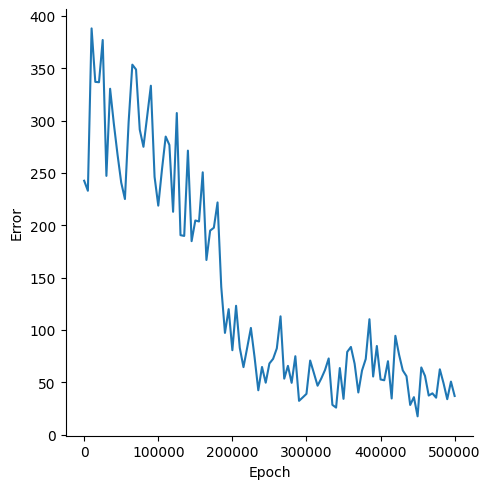

The table this chart was drawn from, first rows:
, Epoch, Error
0, 0, 242.6
1, 5000, 233
2, 10000, 388.1
3, 15000, 337
4, 20000, 336.7
5, 25000, 377
6, 30000, 247.2
7, 35000, 330.5
8, 40000, 297.2
9, 45000, 267.7
10, 50000, 240.8
11, 55000, 225.1
12, 60000, 298.8
13, 65000, 353.5
14, 70000, 348.8
15, 75000, 291.4
16, 80000, 275
17, 85000, 304.1
18, 90000, 333.4
19, 95000, 246.3
20, 100000, 218.8
21, 105000, 253.3
22, 110000, 284.8
23, 115000, 276.8
24, 120000, 212.9
25, 125000, 307.3
26, 130000, 190.6
27, 135000, 189.8
28, 140000, 271.4
29, 145000, 184.9
30, 150000, 204.6
31, 155000, 203.7
32, 160000, 250.6
33, 165000, 166.9
34, 170000, 194.9
35, 175000, 197.7
36, 180000, 221.9
37, 185000, 141.2
38, 190000, 97.2
39, 195000, 119.9
40, 200000, 80.66
41, 205000, 123.1
42, 210000, 82.93
43, 215000, 64.5
44, 220000, 83.05
45, 225000, 101.9
46, 230000, 73.81
47, 235000, 42.4
48, 240000, 64.68
49, 245000, 49.63
50, 250000, 67.98
51, 255000, 72.43
52, 260000, 82.45
53, 265000, 113
54, 270000, 53.49
55, 275000, 65.73
56, 280000, 49.48
57, 285000, 74.93
58, 290000, 32.29
59, 295000, 35.58
... 41 more rows
